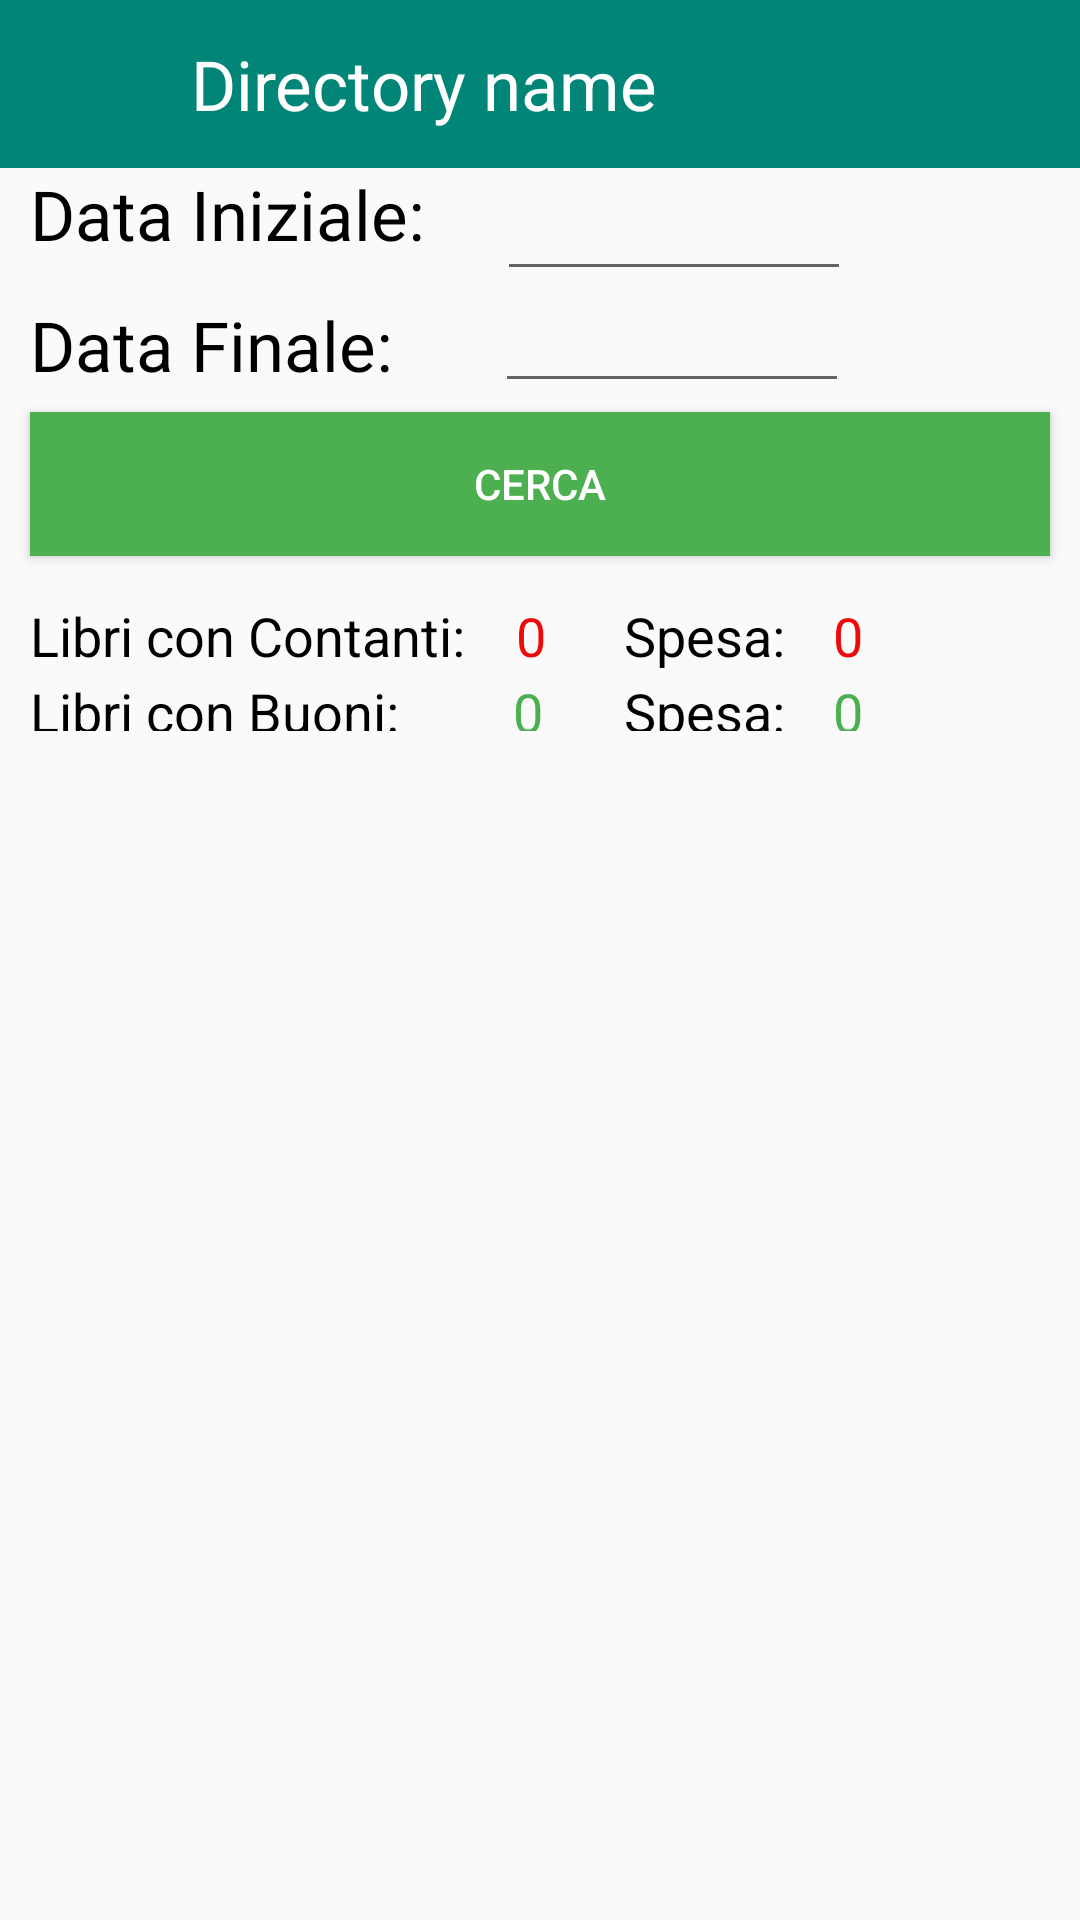

This screen was rendered from an Android layout file. Write that file and the resources it references.
<!-- AndroidManifest.xml: application theme AppTheme -->
<!-- res/layout/activity_directory.xml -->
<?xml version="1.0" encoding="utf-8"?>
<LinearLayout xmlns:android="http://schemas.android.com/apk/res/android"
    android:layout_width="match_parent"
    android:layout_height="match_parent"
    android:orientation="vertical"
    android:weightSum="100">

    <com.google.android.material.appbar.AppBarLayout
        android:layout_width="match_parent"
        android:layout_height="wrap_content">

        <androidx.appcompat.widget.Toolbar
            android:layout_width="match_parent"
            android:layout_height="?attr/actionBarSize"
            android:background="?attr/colorPrimary"
            >

            <include layout="@layout/layout_directory_toolbar"/>
        </androidx.appcompat.widget.Toolbar>
    </com.google.android.material.appbar.AppBarLayout>

    <RelativeLayout
        android:layout_weight="65"
        android:layout_width="match_parent"
        android:layout_height="match_parent"
        >

        <TextView
            android:id="@+id/lblDataIniziale"
            android:layout_width="wrap_content"
            android:layout_height="wrap_content"
            android:layout_marginStart="10dp"
            android:text="@string/data_iniziale"
            android:textColor="@color/black"
            android:textSize="23sp"
            android:labelFor="@+id/dataInizialeText"/>

        <EditText
            android:id="@+id/dataInizialeText"
            android:layout_width="118dp"
            android:layout_height="41dp"
            android:layout_marginStart="24dp"
            android:layout_marginEnd="25dp"
            android:layout_toEndOf="@+id/lblDataIniziale"
            android:clickable="true"
            android:cursorVisible="false"
            android:ems="10"
            android:focusable="false"
            android:focusableInTouchMode="true"
            android:inputType="date"
            android:importantForAutofill="no"/>

        <TextView
            android:id="@+id/lblDataFinale"
            android:layout_width="wrap_content"
            android:layout_height="wrap_content"
            android:layout_below="@+id/lblDataIniziale"
            android:layout_marginStart="10dp"
            android:layout_marginTop="13dp"
            android:text="@string/data_finale"
            android:textColor="@color/black"
            android:textSize="23sp"
            android:labelFor="@+id/dataFinaleText"/>

        <EditText
            android:id="@+id/dataFinaleText"
            android:layout_width="118dp"
            android:layout_height="41dp"
            android:layout_below="@+id/dataInizialeText"
            android:layout_marginStart="34dp"
            android:layout_marginTop="-4dp"
            android:layout_toEndOf="@+id/lblDataFinale"
            android:clickable="true"
            android:cursorVisible="false"
            android:ems="10"
            android:focusable="false"
            android:focusableInTouchMode="true"
            android:inputType="date"
            android:importantForAutofill="no"/>

        <Button
            android:id="@+id/btnRicercaStatistiche"
            android:layout_width="match_parent"
            android:layout_height="wrap_content"
            android:layout_below="@+id/dataFinaleText"
            android:layout_gravity="fill_horizontal"
            android:layout_marginTop="3dp"
            android:layout_marginBottom="15sp"
            android:layout_marginHorizontal="10dp"
            android:background="@color/green"
            android:text="@string/cerca"
            android:textAlignment="center"
            android:textColor="@color/white" />

        <TextView
            android:id="@+id/lblLibriConContanti"
            android:layout_width="wrap_content"
            android:layout_height="wrap_content"
            android:layout_below="@+id/btnRicercaStatistiche"
            android:layout_marginStart="10sp"
            android:layout_marginTop="-1dp"
            android:text="@string/libri_con_contanti"
            android:textColor="@color/black"
            android:textSize="18sp" />

        <TextView
            android:id="@+id/libriConContantiLabel"
            android:layout_width="wrap_content"
            android:layout_height="wrap_content"
            android:layout_below="@+id/btnRicercaStatistiche"
            android:layout_marginStart="17dp"
            android:layout_marginTop="-1dp"
            android:layout_toEndOf="@+id/lblLibriConContanti"
            android:text="@string/zero"
            android:textColor="@color/red"
            android:textSize="18sp" />

        <TextView
            android:id="@+id/lblLibriConBuoni"
            android:layout_width="wrap_content"
            android:layout_height="wrap_content"
            android:layout_below="@+id/lblLibriConContanti"
            android:layout_marginStart="10sp"
            android:layout_marginTop="1dp"
            android:text="@string/libri_con_buoni"
            android:textColor="@color/black"
            android:textSize="18sp"
            android:layout_gravity="fill"/>

        <TextView
            android:id="@+id/libriConBuoniLabel"
            android:layout_width="wrap_content"
            android:layout_height="wrap_content"
            android:layout_below="@+id/libriConContantiLabel"
            android:layout_marginStart="38dp"
            android:layout_marginTop="1dp"
            android:layout_toEndOf="@+id/lblLibriConBuoni"
            android:text="@string/zero"
            android:textColor="@color/green"
            android:textSize="18sp"
            android:layout_gravity="fill"/>

        <TextView
            android:id="@+id/lblSpesaContanti"
            android:layout_width="wrap_content"
            android:layout_height="wrap_content"
            android:layout_below="@+id/btnRicercaStatistiche"
            android:layout_marginStart="26dp"
            android:layout_marginTop="-1dp"
            android:layout_toEndOf="@+id/libriConContantiLabel"
            android:text="@string/spesa"
            android:textColor="@color/black"
            android:textSize="18sp" />

        <TextView
            android:id="@+id/spesaConContantiLabel"
            android:layout_width="wrap_content"
            android:layout_height="wrap_content"
            android:layout_below="@+id/btnRicercaStatistiche"
            android:layout_marginStart="16dp"
            android:layout_marginTop="-1dp"
            android:layout_toEndOf="@+id/lblSpesaContanti"
            android:text="@string/zero"
            android:textColor="@color/red"
            android:textSize="18sp" />

        <TextView
            android:id="@+id/lblSpesaBuoni"
            android:layout_width="wrap_content"
            android:layout_height="wrap_content"
            android:layout_below="@+id/lblSpesaContanti"
            android:layout_marginStart="27dp"
            android:layout_marginTop="1dp"
            android:layout_toEndOf="@+id/libriConBuoniLabel"
            android:text="@string/spesa"
            android:textColor="@color/black"
            android:textSize="18sp"
            android:layout_gravity="fill"/>

        <TextView
            android:id="@+id/spesaConBuoniLabel"
            android:layout_width="wrap_content"
            android:layout_height="wrap_content"
            android:layout_below="@+id/spesaConContantiLabel"
            android:layout_marginStart="16dp"
            android:layout_marginTop="1dp"
            android:layout_toEndOf="@+id/lblSpesaBuoni"
            android:text="@string/zero"
            android:textColor="@color/green"
            android:textSize="18sp"
            android:layout_gravity="fill"/>

    </RelativeLayout>

    <androidx.coordinatorlayout.widget.CoordinatorLayout
        android:layout_weight="35"
        android:layout_width="match_parent"
        android:layout_height="match_parent">


        <androidx.recyclerview.widget.RecyclerView
            android:layout_width="match_parent"
            android:layout_height="match_parent"
            android:orientation="vertical"
            android:id="@+id/recyclerViewLibri"
            android:padding="5dp">

        </androidx.recyclerview.widget.RecyclerView>
    </androidx.coordinatorlayout.widget.CoordinatorLayout>
</LinearLayout>
<!-- res/layout/layout_directory_toolbar.xml (included above) -->
<?xml version="1.0" encoding="utf-8"?>
<LinearLayout
    xmlns:android="http://schemas.android.com/apk/res/android"
    android:layout_width="match_parent"
    android:layout_height="?attr/actionBarSize"
    android:weightSum="100"
    android:orientation="horizontal"
    android:gravity="center_vertical"
    android:background="?attr/colorPrimary">


    <RelativeLayout
        android:layout_width="0dp"
        android:layout_height="wrap_content"
        android:layout_weight="10"
        android:id="@+id/back_arrow_container">
        <ImageButton
            android:layout_width="40dp"
            android:layout_height="40dp"
            android:src="@drawable/ic_arrow_back_white_24dp"
            android:background="?attr/selectableItemBackground"
            android:id="@+id/toolbar_back_arrow"
            android:layout_centerInParent="true"/>
    </RelativeLayout>

    <TextView
        android:layout_width="0dp"
        android:layout_height="wrap_content"
        android:layout_weight="85"
        android:id="@+id/directory_text_title"
        android:text="Directory name"
        android:textColor="@color/white"
        android:layout_marginStart="15dp"
        android:textSize="23sp"
        android:visibility="visible"/>

</LinearLayout>
<!-- resources referenced by this layout -->
<resources>
  <color name="black">#000000</color>
  <color name="green">#4CAF50</color>
  <color name="red">#EC0A0A</color>
  <color name="white">#FFFFFF</color>
  <string name="cerca">Cerca</string>
  <string name="data_finale">Data Finale:</string>
  <string name="data_iniziale">Data Iniziale:</string>
  <string name="libri_con_buoni">Libri con Buoni:</string>
  <string name="libri_con_contanti">Libri con Contanti:</string>
  <string name="spesa">Spesa:</string>
  <string name="zero">0</string>
  <style name="AppTheme" parent="Theme.AppCompat.Light.NoActionBar">
          
          <item name="colorPrimary">@color/colorPrimary</item>
          <item name="colorPrimaryDark">@color/colorPrimaryDark</item>
          <item name="colorAccent">@color/colorAccent</item>
          <item name="actionOverflowButtonStyle">@style/OverFlow</item>
      </style>
  <color name="colorPrimary">#008577</color>
  <color name="colorPrimaryDark">#00574B</color>
  <color name="colorAccent">#2196F3</color>
  <style name="OverFlow" parent="@style/Widget.AppCompat.Light.ActionButton.Overflow">
          <item name="android:src">@drawable/ic_vertical_dots_white</item>
      </style>
  <!-- drawable ic_vertical_dots_white (drawable) -->
  <?xml version="1.0" encoding="utf-8"?>
      <vector android:viewportHeight="24" android:viewportWidth="24" android:width="24dp" android:height="24dp" xmlns:android="http://schemas.android.com/apk/res/android">
  
      <path android:pathData="M12,16A2,2 0 0,1 14,18A2,2 0 0,1 12,20A2,2 0 0,1 10,18A2,2 0 0,1 12,16M12,10A2,2 0 0,1 14,12A2,2 0 0,1 12,14A2,2 0 0,1 10,12A2,2 0 0,1 12,10M12,4A2,2 0 0,1 14,6A2,2 0 0,1 12,8A2,2 0 0,1 10,6A2,2 0 0,1 12,4Z" android:fillColor="#FFF"/>
  
  </vector>
</resources>
